Run: headless pygame with SDL's dummy video driver; simulated clock (each Clock.tick advances the game by its frame time, no real sleeping); random seed 0; keys injected as events and as key.get_pressed() state; no mouse input.
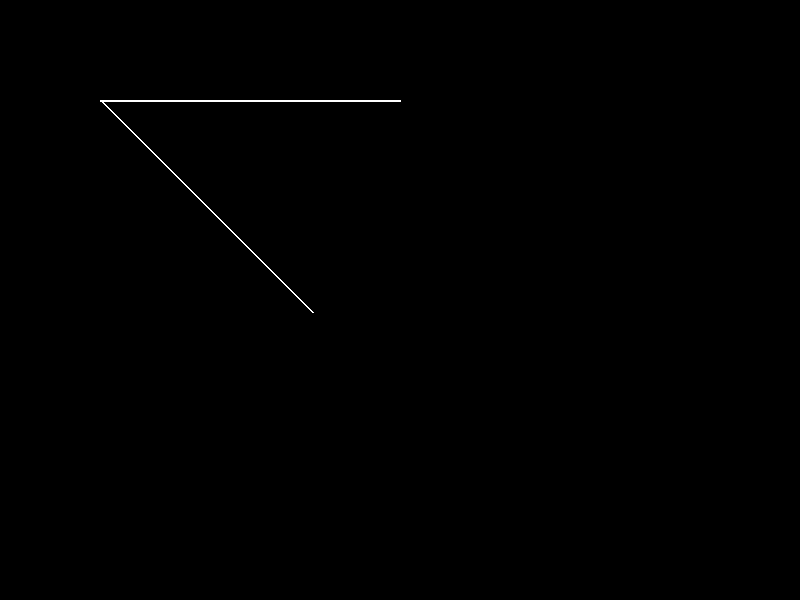
Frame 1 of 4 · flips 1–60 · no input
Frame 2 of 4 · flips 61–180 · tapped SPACE, RETURN · held RIGHT (→), D · screen unchanged from frame 1, image omitted
Frame 3 of 4 · flips 181–300 · held DOWN (↓), S · screen unchanged from frame 2, image omitted
Frame 4 of 4 · flips 301–420 · held LEFT (←), A, UP (↑), W · screen unchanged from frame 3, image omitted

The pygame program that drew these frames:

#rotation
import pygame
import sys
import math

pygame.init()

WIDTH, HEIGHT = 800, 600
screen = pygame.display.set_mode((WIDTH, HEIGHT))
pygame.display.set_caption("Line Rotation")

WHITE = (255, 255, 255)
BLACK = (0, 0, 0)

def draw_line(screen, color, start, end, thickness=1):
    pygame.draw.line(screen, color, start, end, thickness)

def rotate_point(point, angle, origin):
    """
    Rotate a point counterclockwise by a given angle around a pivot point.
    Angle should be in degrees.
    """
    angle_rad = math.radians(angle)
    ox, oy = origin
    px, py = point
    qx = ox + math.cos(angle_rad) * (px - ox) - math.sin(angle_rad) * (py - oy)
    qy = oy + math.sin(angle_rad) * (px - ox) + math.cos(angle_rad) * (py - oy)
    return round(qx), round(qy)

def main():
    start = (100, 100)
    end = (400, 100)
    line = [start, end]
    

    rotation_angle = 45  
    
    while True:
        for event in pygame.event.get():
            if event.type == pygame.QUIT:
                pygame.quit()
                sys.exit()

        screen.fill(BLACK)
        
        draw_line(screen, WHITE, line[0], line[1], 2)
        
    
        rotated_end = rotate_point(end, rotation_angle, start)
        
        draw_line(screen, WHITE, start, rotated_end, 2)
        
        pygame.display.flip()

if __name__ == "__main__":
    main()
